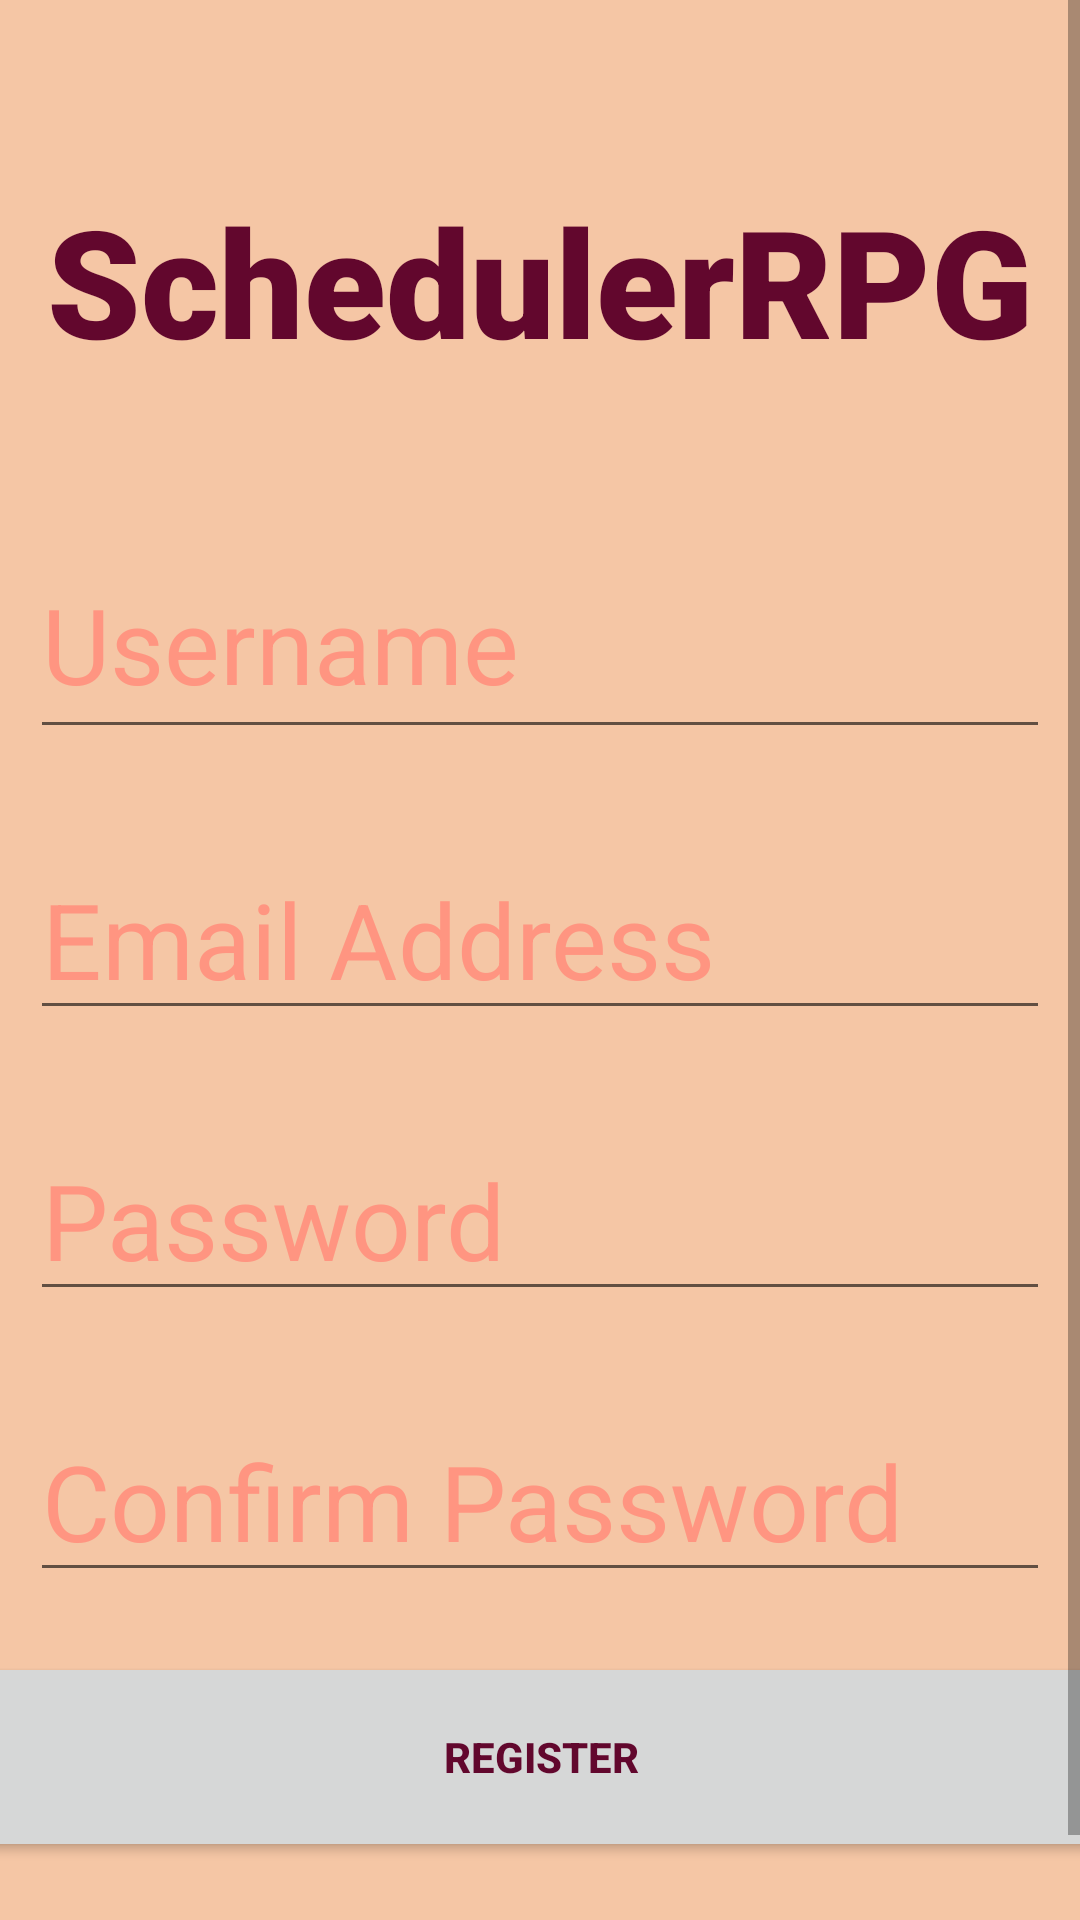

Produce the Android XML layout that renders to this screen, including the resource entries it uses.
<!-- AndroidManifest.xml: application theme Theme.SchedRPG -->
<!-- res/layout/activity_register.xml -->
<?xml version="1.0" encoding="utf-8"?>
<ScrollView xmlns:android="http://schemas.android.com/apk/res/android"
    xmlns:app="http://schemas.android.com/apk/res-auto"
    xmlns:tools="http://schemas.android.com/tools"
    android:layout_width="match_parent"
    android:layout_height="match_parent"
    tools:context="com.vladv.questsched.authentification.Register">

    <androidx.constraintlayout.widget.ConstraintLayout
        android:layout_width="match_parent"
        android:layout_height="wrap_content">

        <TextView
            android:id="@+id/textView2"
            android:layout_width="wrap_content"
            android:layout_height="wrap_content"
            android:layout_marginTop="30dp"
            app:layout_constraintBottom_toBottomOf="parent"
            app:layout_constraintEnd_toEndOf="parent"
            app:layout_constraintStart_toStartOf="parent"
            app:layout_constraintTop_toBottomOf="@id/buttonRegister" />

        <ProgressBar
            android:id="@+id/progressBarReg"
            style="@android:style/Widget.DeviceDefault.Light.ProgressBar.Large"
            android:layout_width="wrap_content"
            android:layout_height="wrap_content"
            android:visibility="gone"
            app:layout_constraintBottom_toBottomOf="parent"
            app:layout_constraintEnd_toEndOf="parent"
            app:layout_constraintStart_toStartOf="parent"
            app:layout_constraintTop_toTopOf="parent" />

        <Button
            android:id="@+id/buttonRegister"
            android:layout_width="380sp"
            android:layout_height="70sp"
            android:layout_marginTop="20sp"
            android:text="@string/register"
            android:textStyle="bold"
            app:layout_constraintEnd_toEndOf="parent"
            app:layout_constraintStart_toStartOf="parent"
            app:layout_constraintTop_toBottomOf="@id/passwordRegConfirm"
            tools:textSize="24sp" />

        <EditText
            android:id="@+id/passwordReg"
            android:layout_width="340sp"
            android:layout_height="wrap_content"
            android:layout_marginTop="30sp"
            android:autofillHints=""
            android:ems="10"
            android:hint="Password"
            android:inputType="textPassword"
            android:textColor="?attr/colorOnPrimary"
            android:textSize="35sp"
            app:layout_constraintEnd_toEndOf="parent"
            app:layout_constraintStart_toStartOf="parent"
            app:layout_constraintTop_toBottomOf="@+id/emailReg" />

        <EditText
            android:id="@+id/passwordRegConfirm"
            android:layout_width="340sp"
            android:layout_height="wrap_content"
            android:layout_marginTop="30sp"
            android:autofillHints=""
            android:ems="10"
            android:hint="Confirm Password"
            android:inputType="textPassword"
            android:textColor="?attr/colorOnPrimary"
            android:textSize="35sp"
            app:layout_constraintEnd_toEndOf="parent"
            app:layout_constraintStart_toStartOf="parent"
            app:layout_constraintTop_toBottomOf="@id/passwordReg" />

        <EditText
            android:id="@+id/emailReg"
            android:layout_width="340sp"
            android:layout_height="wrap_content"
            android:layout_marginTop="30sp"
            android:autofillHints=""
            android:ems="10"
            android:hint="Email Address"
            android:inputType="textEmailAddress"
            android:textColor="?attr/colorOnPrimary"
            android:textSize="35sp"
            app:layout_constraintEnd_toEndOf="parent"
            app:layout_constraintStart_toStartOf="parent"
            app:layout_constraintTop_toBottomOf="@+id/fullName" />

        <EditText
            android:id="@+id/fullName"
            android:layout_width="340sp"
            android:layout_height="73sp"
            android:layout_marginTop="50sp"
            android:autofillHints=""
            android:ems="10"
            android:hint="Username"
            android:textColor="?attr/colorOnPrimary"
            android:textSize="35sp"
            app:layout_constraintEnd_toEndOf="parent"
            app:layout_constraintStart_toStartOf="parent"
            app:layout_constraintTop_toBottomOf="@+id/appNameReg" />

        <TextView
            android:id="@+id/appNameReg"
            android:layout_width="match_parent"
            android:layout_height="wrap_content"
            android:layout_marginTop="60sp"
            android:fontFamily="sans-serif-black"
            android:gravity="center"
            android:text="@string/schedulerrpg"
            android:textSize="50sp"
            android:textStyle="bold"
            app:layout_constraintEnd_toEndOf="parent"
            app:layout_constraintStart_toStartOf="parent"
            app:layout_constraintTop_toTopOf="parent" />

    </androidx.constraintlayout.widget.ConstraintLayout>


</ScrollView>
<!-- resources referenced by this layout -->
<resources>
  <string name="register">REGISTER</string>
  <string name="schedulerrpg">SchedulerRPG</string>
  <style name="Theme.SchedRPG" parent="Theme.MaterialComponents.DayNight.NoActionBar">
          
          <item name="colorPrimary">@color/c_light</item>
          <item name="colorPrimaryVariant">@color/c_dark</item>
          <item name="colorOnPrimary">@color/c_darkest</item>
          
          <item name="colorSecondary">@color/c_accent</item>
          <item name="colorSecondaryVariant">@color/c_accent</item>
          <item name="colorOnSecondary">@color/c_lightest</item>
  
          
          <item name="android:statusBarColor" tools:targetApi="l">@color/c_status_bar_light</item>
          
          <item name="android:colorBackground">@color/c_light</item>
          <item name="android:windowBackground">@color/c_lightest</item>
          <item name="android:textColorTertiary">@color/c_darkest</item>
          <item name="android:textColor">@color/c_darkest</item>
          <item name="android:textColorHint">@color/c_light</item>
          <item name="checkboxStyle">@style/myCheckBox</item>
          <item name="dialogTheme">@style/DialogTheme</item>
          <item name="android:alertDialogStyle">@style/AlertDialogStyle</item>
          <item name="android:datePickerDialogTheme">@style/DatePickerStyle</item>
  
      </style>
  <color name="c_light">#FF9581</color>
  <color name="c_dark">#80244C</color>
  <color name="c_darkest">#62072D</color>
  <color name="c_accent">#FF5722</color>
  <color name="c_lightest">#f5c6a5</color>
  <color name="c_status_bar_light">#FF816D</color>
  <style name="myCheckBox" parent="Widget.AppCompat.CompoundButton.CheckBox">
          <item name="buttonTint">@color/c_darkest</item>
          <item name="android:textColor">@color/c_darkest</item>
      </style>
  <style name="DialogTheme" parent="Theme.AppCompat.Light.Dialog">
          
          <item name="colorAccent">@color/c_light</item>
          <item name="android:colorPrimary">@color/c_light</item>
          <item name="android:colorPrimaryDark">@color/c_light</item>
          <item name="android:colorAccent">@color/c_light</item>
      </style>
  <style name="AlertDialogStyle" parent="Theme.AppCompat.Light.Dialog">
          <item name="android:background">@color/c_lightest</item>
      </style>
  <style name="DatePickerStyle" parent="Theme.AppCompat.Light.Dialog">
          <item name="colorAccent">@color/c_darkest</item>                   
          <item name="android:windowBackground">@color/c_lightest</item>     
          <item name="android:colorControlActivated">@color/c_accent</item> 
          <item name="android:textColorPrimary">@color/c_darkest</item> 
          <item name="android:textColorSecondary">@color/c_accent</item>    
      </style>
</resources>
